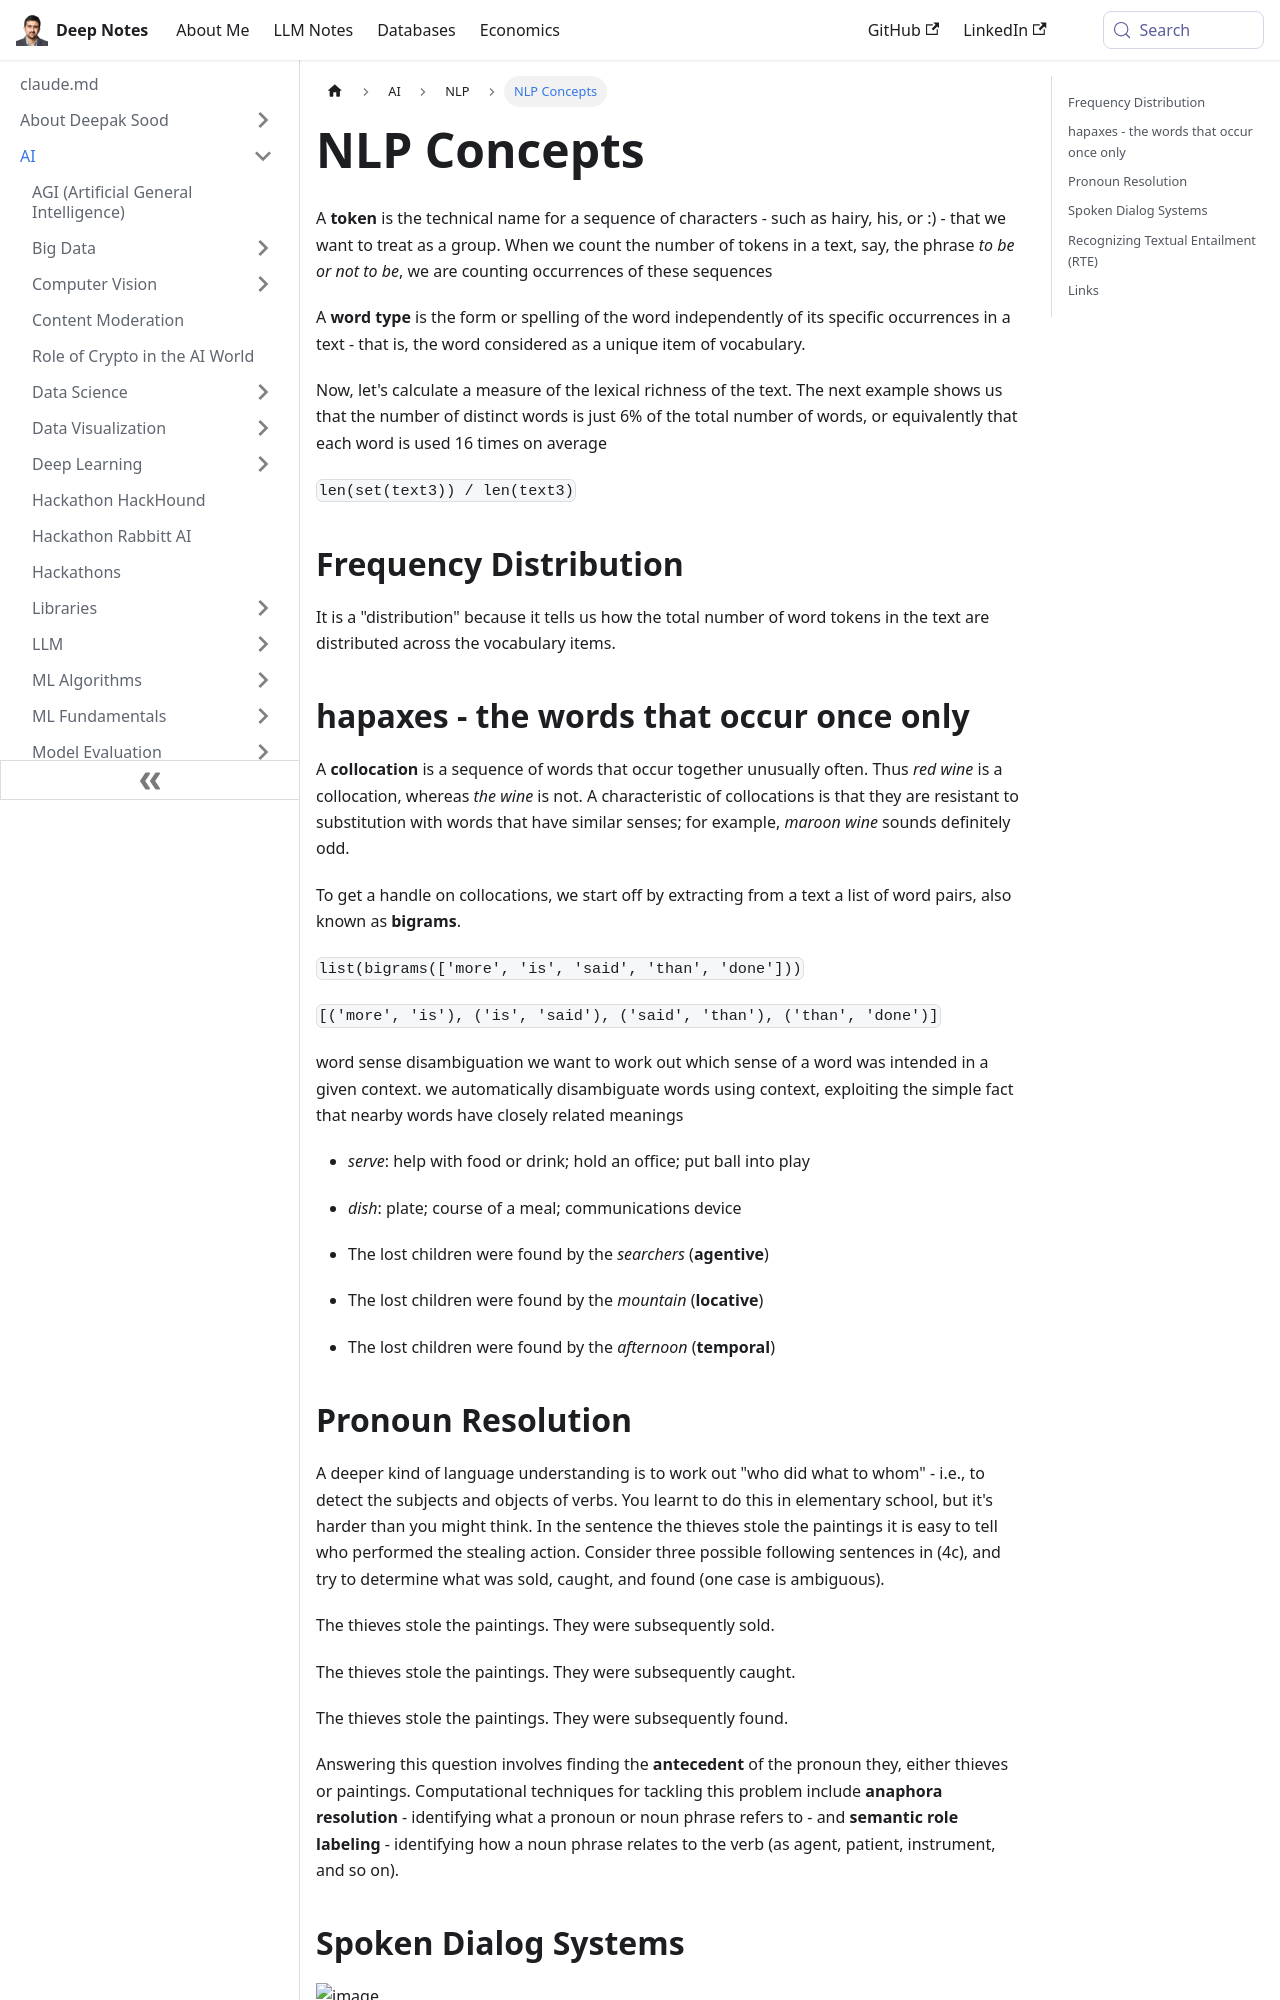

repository: deepaksood619/deepaksood619.github.io · page: ai/nlp/nlp-concepts/index.html · generator: docusaurus

---
slug: /ai/nlp/nlp-concepts
title: NLP Concepts
description: Explore essential NLP concepts like tokens, word types, and frequency distribution to enhance your understanding of lexical richness in text analysis.
created: 2023-03-05
updated: 2023-08-11
---
A **token** is the technical name for a sequence of characters - such as hairy, his, or :) - that we want to treat as a group. When we count the number of tokens in a text, say, the phrase *to be or not to be*, we are counting occurrences of these sequences

A **word type** is the form or spelling of the word independently of its specific occurrences in a text - that is, the word considered as a unique item of vocabulary.

Now, let's calculate a measure of the lexical richness of the text. The next example shows us that the number of distinct words is just 6% of the total number of words, or equivalently that each word is used 16 times on average

`len(set(text3)) / len(text3)`

## Frequency Distribution

It is a "distribution" because it tells us how the total number of word tokens in the text are distributed across the vocabulary items.

## hapaxes - the words that occur once only

A **collocation** is a sequence of words that occur together unusually often. Thus *red wine* is a collocation, whereas *the wine* is not. A characteristic of collocations is that they are resistant to substitution with words that have similar senses; for example, *maroon wine* sounds definitely odd.

To get a handle on collocations, we start off by extracting from a text a list of word pairs, also known as **bigrams**.

`list(bigrams(['more', 'is', 'said', 'than', 'done']))`

`[('more', 'is'), ('is', 'said'), ('said', 'than'), ('than', 'done')]`

word sense disambiguation we want to work out which sense of a word was intended in a given context. we automatically disambiguate words using context, exploiting the simple fact that nearby words have closely related meanings

- *serve*: help with food or drink; hold an office; put ball into play
- *dish*: plate; course of a meal; communications device

- The lost children were found by the *searchers* (**agentive**)
- The lost children were found by the *mountain* (**locative**)
- The lost children were found by the *afternoon* (**temporal**)
